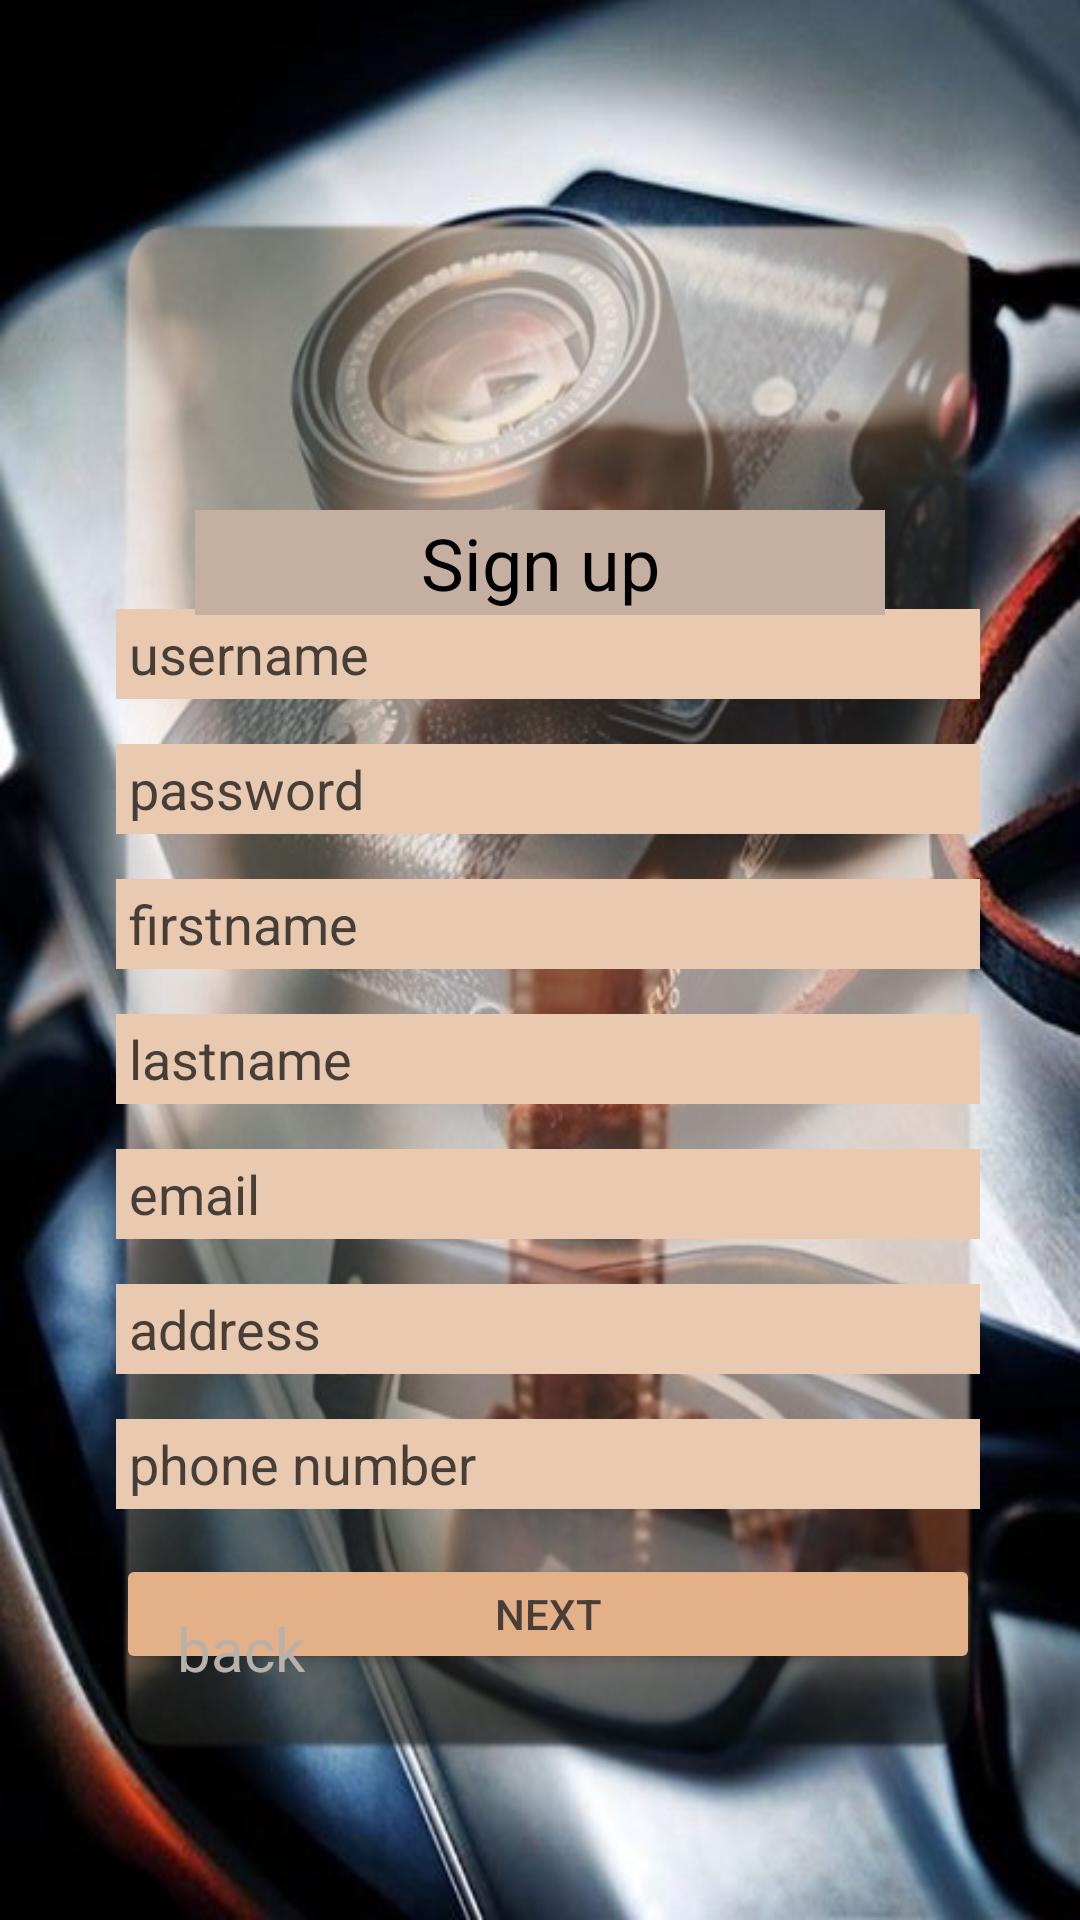

Here is an Android app screen rendered from its layout file. Give the layout XML and the strings, colors and styles it references.
<!-- AndroidManifest.xml: activity theme Theme.MJPhotoShop.NoActionBar -->
<!-- res/layout/activity_register.xml -->
<?xml version="1.0" encoding="utf-8"?>
<androidx.constraintlayout.widget.ConstraintLayout xmlns:android="http://schemas.android.com/apk/res/android"
    xmlns:app="http://schemas.android.com/apk/res-auto"
    xmlns:tools="http://schemas.android.com/tools"
    android:layout_width="match_parent"
    android:layout_height="match_parent"
    tools:context=".RegisterActivity">

    <androidx.constraintlayout.widget.ConstraintLayout
        android:layout_width="match_parent"
        android:layout_height="match_parent"
        android:background="@drawable/regt"
        app:layout_constraintBottom_toBottomOf="parent"
        app:layout_constraintEnd_toEndOf="parent"
        app:layout_constraintHorizontal_bias="0.0"
        app:layout_constraintStart_toStartOf="parent"
        app:layout_constraintTop_toTopOf="parent"
        app:layout_constraintVertical_bias="0.0">


        <LinearLayout
            android:id="@+id/linearLayout11"
            android:layout_width="288dp"
            android:layout_height="357dp"
            android:layout_marginStart="5dp"
            android:layout_marginLeft="5dp"
            android:layout_marginTop="44dp"
            android:layout_marginBottom="22dp"
            android:orientation="vertical"
            app:layout_constraintBottom_toTopOf="@+id/textView5"
            app:layout_constraintEnd_toEndOf="parent"
            app:layout_constraintStart_toStartOf="parent"
            app:layout_constraintTop_toBottomOf="@+id/textView4">

            <EditText
                android:id="@+id/editTextName"
                android:layout_width="match_parent"
                android:layout_height="30dp"
                android:background="#e9c9b0"
                android:ems="10"
                android:hint=" username"
                android:inputType="textPersonName"
                android:textColor="@color/black"
                android:textColorHint="#473E38" />

            <EditText
                android:id="@+id/txtPassword1"
                android:layout_width="match_parent"
                android:layout_height="30dp"
                android:layout_marginTop="15dp"
                android:background="#e9c9b0"
                android:ems="10"
                android:hint=" password"
                android:inputType="textPassword"
                android:textColor="@color/black"
                android:textColorHint="#473E38" />

            <EditText
                android:id="@+id/editTextFname"
                android:layout_width="match_parent"
                android:layout_height="30dp"
                android:layout_marginTop="15dp"
                android:background="#e9c9b0"
                android:ems="10"
                android:hint=" firstname"
                android:inputType="textPersonName"
                android:textColor="@color/black"
                android:textColorHint="#473E38" />

            <EditText
                android:id="@+id/editTextLname"
                android:layout_width="match_parent"
                android:layout_height="30dp"
                android:layout_marginTop="15dp"
                android:background="#e9c9b0"
                android:ems="10"
                android:hint=" lastname"
                android:inputType="textPersonName"
                android:textColor="@color/black"
                android:textColorHint="#473E38" />

            <EditText
                android:id="@+id/editTextEmail"
                android:layout_width="match_parent"
                android:layout_height="30dp"
                android:layout_marginTop="15dp"
                android:background="#e9c9b0"
                android:ems="10"
                android:hint=" email"
                android:inputType="textEmailAddress"
                android:textColor="@color/black"
                android:textColorHint="#473E38" />

            <EditText
                android:id="@+id/editTextAddress"
                android:layout_width="match_parent"
                android:layout_height="30dp"
                android:layout_marginTop="15dp"
                android:background="#e9c9b0"
                android:ems="10"
                android:hint=" address"
                android:inputType="textPostalAddress"
                android:textColor="@color/black"
                android:textColorHint="#473E38" />

            <EditText
                android:id="@+id/editTextPhone"
                android:layout_width="match_parent"
                android:layout_height="30dp"
                android:layout_marginTop="15dp"
                android:background="#e9c9b0"
                android:ems="10"
                android:hint=" phone number"
                android:inputType="phone"
                android:textColor="@color/black"
                android:textColorHint="#473E38" />

            <Button
                android:id="@+id/btnok"
                android:layout_width="match_parent"
                android:layout_height="40dp"
                android:layout_marginTop="15dp"
                android:text="NEXT"
                android:textColor="#473E38"
                app:backgroundTint="#e4b088" />
        </LinearLayout>

        <TextView
            android:id="@+id/textView4"
            android:layout_width="230dp"
            android:layout_height="35dp"
            android:layout_marginTop="170dp"
            android:background="#c5afa0"
            android:gravity="center"
            android:text="Sign up"
            android:textColor="@color/black"
            android:textSize="24sp"
            app:layout_constraintEnd_toEndOf="parent"
            app:layout_constraintStart_toStartOf="parent"
            app:layout_constraintTop_toTopOf="parent" />

        <TextView
            android:id="@+id/textView5"
            android:layout_width="wrap_content"
            android:layout_height="wrap_content"
            android:layout_marginStart="59dp"
            android:layout_marginLeft="59dp"
            android:layout_marginBottom="77dp"
            android:text="back"
            android:textColor="#b8b1a9"
            android:textSize="20sp"
            app:layout_constraintBottom_toBottomOf="parent"
            app:layout_constraintStart_toStartOf="parent" />
    </androidx.constraintlayout.widget.ConstraintLayout>
</androidx.constraintlayout.widget.ConstraintLayout>
<!-- resources referenced by this layout -->
<resources>
  <color name="black">#FF000000</color>
  <!-- drawable regt: jpg bitmap (drawable-v24, 81729 bytes) -->
  <style name="Theme.MJPhotoShop.NoActionBar">
          <item name="windowActionBar">false</item>
          <item name="windowNoTitle">true</item>
      </style>
</resources>
